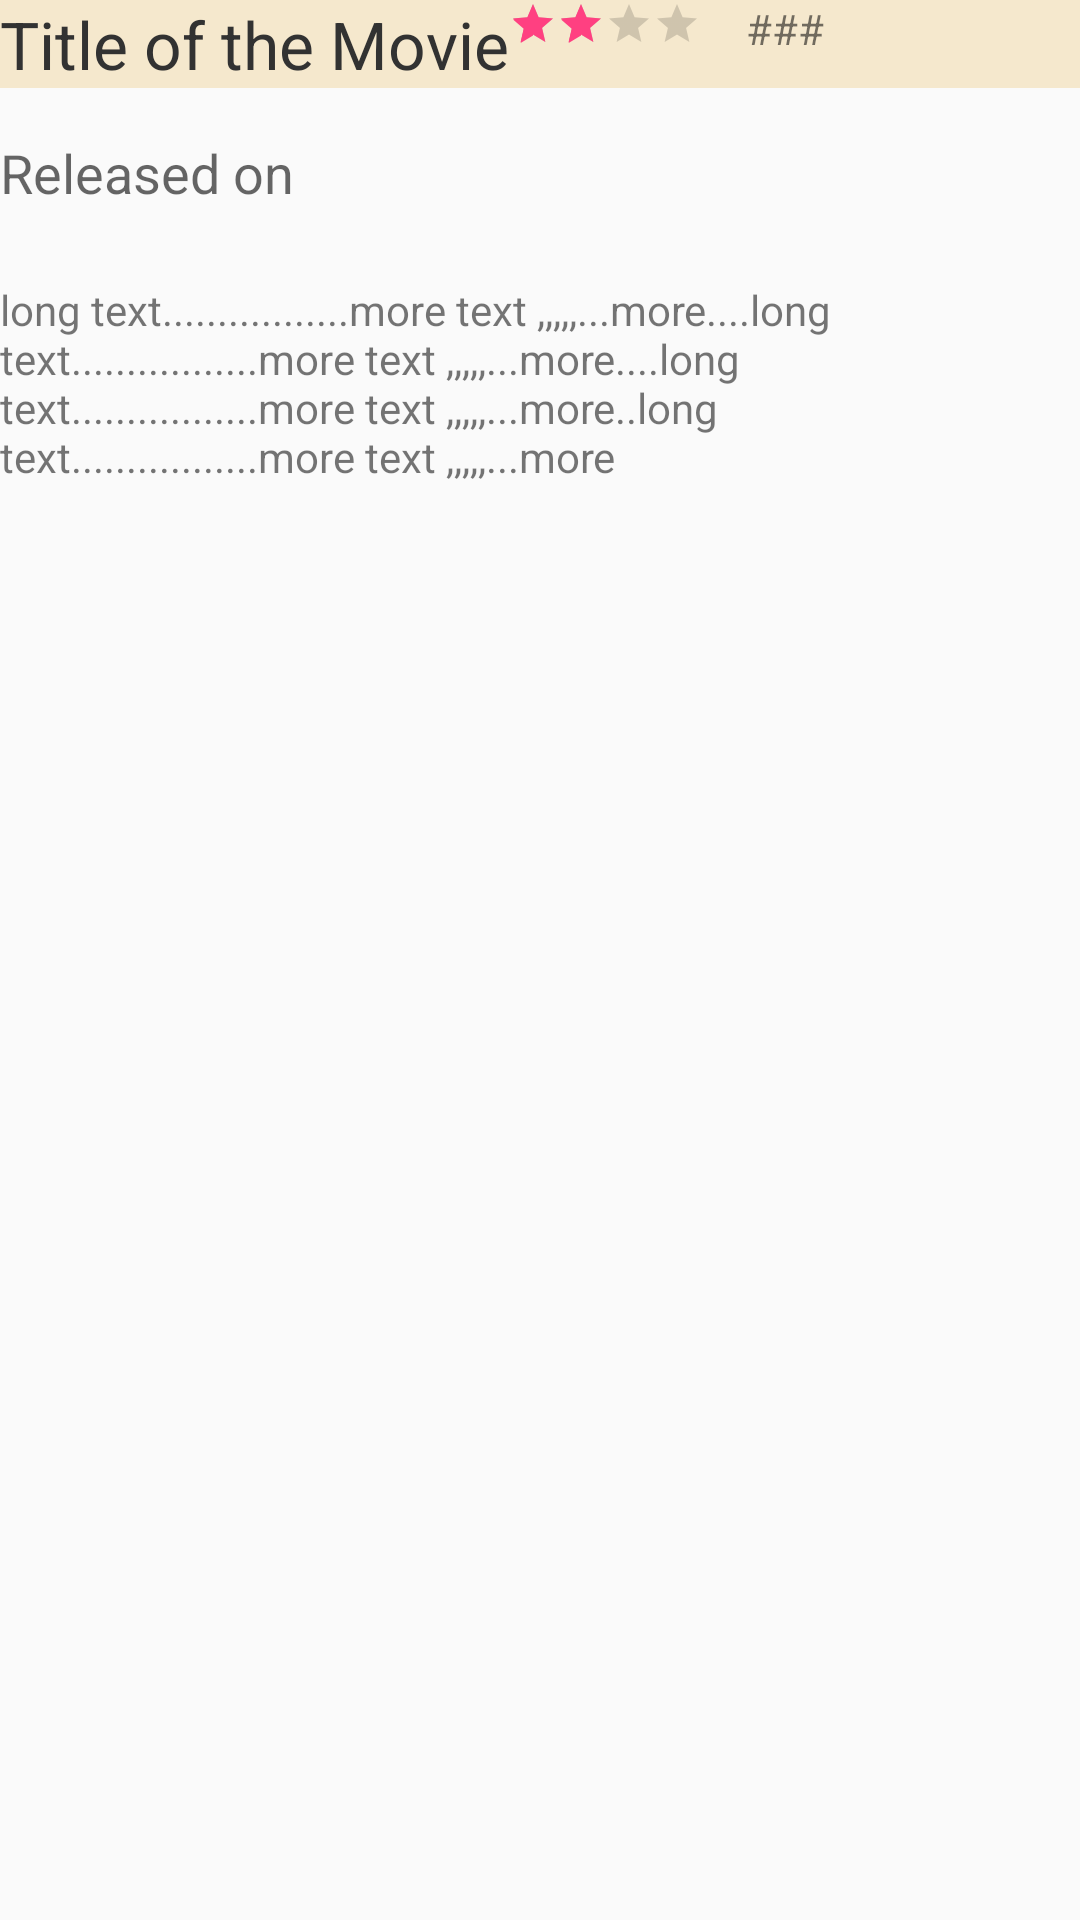

The Android layout XML behind this screen, and the referenced resources:
<!-- AndroidManifest.xml: application theme AppTheme -->
<!-- res/layout/fragment_detail.xml -->
<FrameLayout xmlns:android="http://schemas.android.com/apk/res/android"
             xmlns:tools="http://schemas.android.com/tools"
             android:layout_width="match_parent"
             android:layout_height="match_parent"
             tools:context="com.coderming.movieapp.DetailFragment">

    <LinearLayout
        android:layout_width="match_parent"
        android:layout_height="match_parent"
        android:orientation="vertical"
        >
        <LinearLayout
            android:orientation="horizontal"
            android:layout_width="match_parent"
            android:layout_height="wrap_content"
            android:weightSum="1"
            android:background="#f5e8cd">

            <TextView
                android:layout_width="wrap_content"
                android:layout_height="wrap_content"
                android:textAppearance="?android:attr/textAppearanceLarge"
                android:text="Title of the Movie"
                android:id="@+id/title_textView"
                android:layout_gravity="left"
                android:gravity="left|center_vertical"
                android:textColor="@color/design_snackbar_background_color"/>

            <RatingBar
                android:layout_width="wrap_content"
                android:layout_height="wrap_content"
                android:id="@+id/ratingBar"
                style="?android:attr/ratingBarStyleSmall"
                android:layout_gravity="right"
                android:isIndicator="true"
                android:stepSize="0.1"
                android:rating="2.0"
                android:numStars="4" />

            <TextView
                android:layout_width="wrap_content"
                android:layout_height="wrap_content"
                android:textAppearance="?android:attr/textAppearanceSmall"
                android:text="###"
                android:id="@+id/nVoters_textView"
                android:layout_weight="0.3"
                android:gravity="center|center_horizontal"/>

        </LinearLayout>

        <ImageView
            android:layout_width="match_parent"
            android:layout_height="wrap_content"
            android:scaleType="fitCenter"
            android:layout_gravity="center"
            android:id="@+id/imageView_backdrop"/>

        <LinearLayout
            android:layout_width="match_parent"
            android:layout_height="wrap_content"
            android:orientation="horizontal"
            >
            <TextView
                android:layout_width="wrap_content"
                android:layout_height="wrap_content"
                android:textAppearance="?android:attr/textAppearanceMedium"
                android:text="Released on "
                android:layout_marginTop="16dp"/>
            <TextView
                android:layout_width="wrap_content"
                android:layout_height="wrap_content"
                android:textAppearance="?android:attr/textAppearanceMedium"
                android:id="@+id/release_textView"
                android:layout_marginTop="16dp"/>
        </LinearLayout>
        <TextView
            android:layout_width="match_parent"
            android:layout_height="match_parent"
            android:id="@+id/overview_textView"
            android:text="long text.................more text ,,,,,...more....long text.................more text ,,,,,...more....long text.................more text ,,,,,...more..long text.................more text ,,,,,...more"
            android:layout_marginTop="24dp"/>

    </LinearLayout>
</FrameLayout>
<!-- resources referenced by this layout -->
<resources>
  <style name="AppTheme" parent="Theme.AppCompat.Light.DarkActionBar">
          
          <item name="colorPrimary">@color/colorPrimary</item>
          <item name="colorPrimaryDark">@color/colorPrimaryDark</item>
          <item name="colorAccent">@color/colorAccent</item>
  
      </style>
  <color name="colorPrimary">#3f8eb5</color>
  <color name="colorPrimaryDark">#303F9F</color>
  <color name="colorAccent">#FF4081</color>
</resources>
